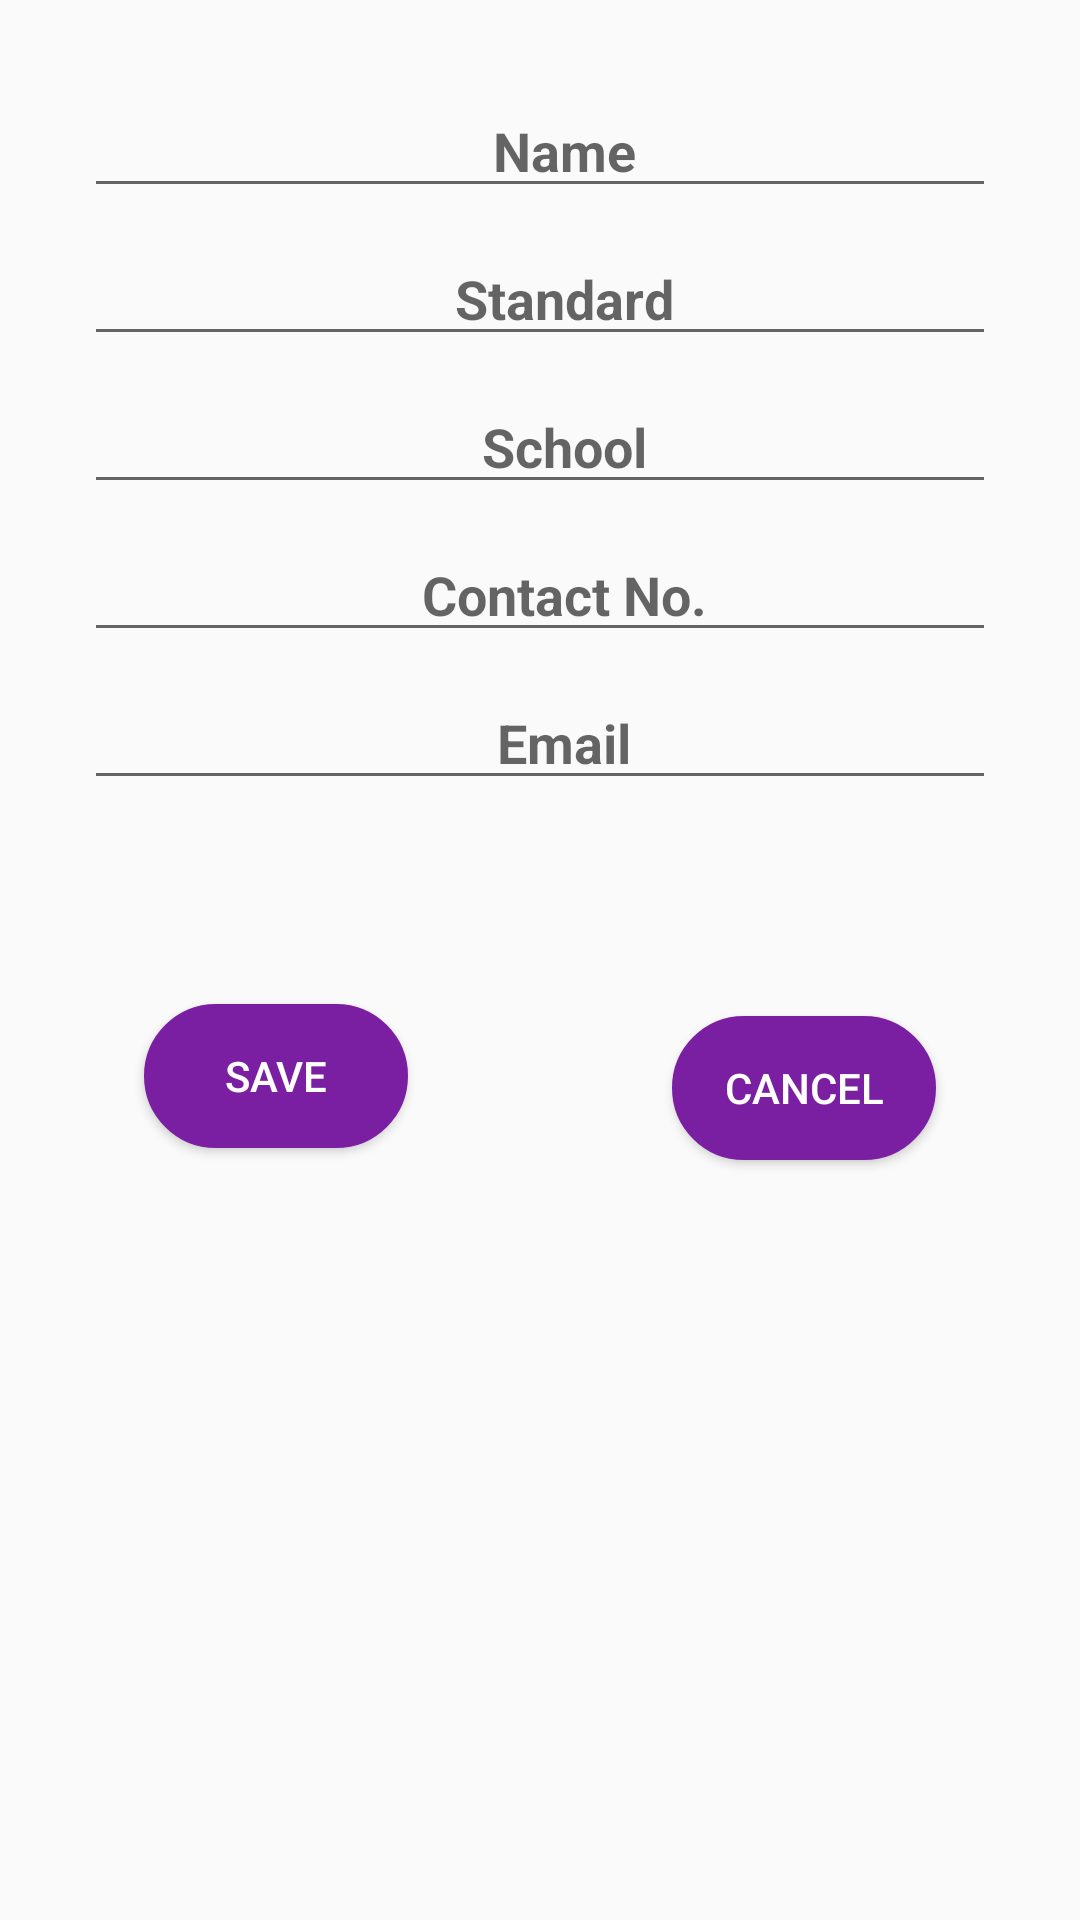

Reconstruct the res/layout file that produces this screen, plus the resources it refers to.
<!-- AndroidManifest.xml: application theme AppTheme -->
<!-- res/layout/activity_edit_student_profile.xml -->
<?xml version="1.0" encoding="utf-8"?>
<androidx.constraintlayout.widget.ConstraintLayout
    xmlns:android="http://schemas.android.com/apk/res/android"
    xmlns:app="http://schemas.android.com/apk/res-auto"
    xmlns:tools="http://schemas.android.com/tools"
    android:orientation="vertical"
    android:layout_width="match_parent"
    android:layout_height="match_parent"
    android:padding="20dp">


        <EditText
            android:id="@+id/edit_name"
            android:layout_width="match_parent"
            android:layout_height="wrap_content"
            android:layout_gravity="center_vertical"
            android:layout_marginStart="8dp"
            android:layout_marginTop="8dp"
            android:layout_marginEnd="8dp"
            android:hint="Name"
            android:paddingLeft="20dp"
            android:textAlignment="center"
            android:textStyle="bold"
            app:layout_constraintEnd_toEndOf="parent"
            app:layout_constraintStart_toStartOf="parent"
            app:layout_constraintTop_toTopOf="parent"
            tools:ignore="MissingConstraints" />

        <EditText
            android:id="@+id/edit_mail"
            android:layout_width="match_parent"
            android:layout_height="wrap_content"
            android:layout_gravity="center_vertical"
            android:layout_marginStart="8dp"
            android:layout_marginTop="8dp"
            android:layout_marginEnd="8dp"
            android:hint="Email"
            android:paddingLeft="20dp"
            android:inputType="textEmailAddress"
            android:textAlignment="center"
            android:textStyle="bold"
            app:layout_constraintEnd_toEndOf="parent"
            app:layout_constraintStart_toStartOf="parent"
            app:layout_constraintTop_toBottomOf="@+id/edit_contact"
            tools:ignore="MissingConstraints" />

        <EditText
            android:id="@+id/edit_contact"
            android:layout_width="match_parent"
            android:layout_height="wrap_content"
            android:layout_gravity="center_vertical"
            android:layout_marginStart="8dp"
            android:layout_marginTop="8dp"
            android:layout_marginEnd="8dp"
            android:inputType="phone"
            android:hint="Contact No."
            android:paddingLeft="20dp"
            android:textAlignment="center"
            android:textStyle="bold"
            app:layout_constraintEnd_toEndOf="parent"
            app:layout_constraintStart_toStartOf="parent"
            app:layout_constraintTop_toBottomOf="@+id/edit_school"
            tools:ignore="MissingConstraints" />

        <EditText
            android:id="@+id/edit_school"
            android:layout_width="match_parent"
            android:layout_height="wrap_content"
            android:layout_gravity="center_vertical"
            android:layout_marginStart="8dp"
            android:layout_marginTop="8dp"
            android:layout_marginEnd="8dp"
            android:hint="School"
            android:paddingLeft="20dp"
            android:textAlignment="center"
            android:textStyle="bold"
            app:layout_constraintEnd_toEndOf="parent"
            app:layout_constraintStart_toStartOf="parent"
            app:layout_constraintTop_toBottomOf="@+id/edit_standerd"
            tools:ignore="MissingConstraints" />

        <EditText
            android:id="@+id/edit_standerd"
            android:layout_width="match_parent"
            android:layout_height="wrap_content"
            android:layout_gravity="center_vertical"
            android:layout_marginStart="8dp"
            android:layout_marginTop="8dp"
            android:inputType="number"
            android:layout_marginEnd="8dp"
            android:hint="Standard"
            android:paddingLeft="20dp"
            android:textAlignment="center"
            android:textStyle="bold"
            app:layout_constraintEnd_toEndOf="parent"
            app:layout_constraintStart_toStartOf="parent"
            app:layout_constraintTop_toBottomOf="@+id/edit_name"
            tools:ignore="MissingConstraints" />

        <Button
            android:id="@+id/save_changes"
            android:layout_width="wrap_content"
            android:layout_height="wrap_content"
            android:layout_gravity="center"
            android:layout_marginStart="32dp"
            android:layout_marginTop="68dp"
            android:layout_marginEnd="80dp"
            android:background="@drawable/rounded_save_cancel"
            android:text="SAVE"
            android:textColor="#fff"
            app:layout_constraintEnd_toStartOf="@+id/cancel_changes"
            app:layout_constraintStart_toStartOf="parent"
            app:layout_constraintTop_toBottomOf="@+id/edit_mail"
            tools:ignore="MissingConstraints" />

        <Button
            android:id="@+id/cancel_changes"
            android:layout_width="wrap_content"
            android:layout_height="wrap_content"
            android:layout_gravity="center"
            android:layout_marginStart="8dp"
            android:layout_marginTop="72dp"
            android:layout_marginEnd="32dp"
            android:background="@drawable/rounded_save_cancel"
            android:text="CANCEL"
            android:textColor="#fff"
            app:layout_constraintEnd_toEndOf="parent"
            app:layout_constraintStart_toEndOf="@+id/save_changes"
            app:layout_constraintTop_toBottomOf="@+id/edit_mail"
            tools:ignore="MissingConstraints" />

</androidx.constraintlayout.widget.ConstraintLayout>
<!-- resources referenced by this layout -->
<resources>
  <!-- drawable rounded_save_cancel (drawable) -->
  <?xml version="1.0" encoding="utf-8"?>
  <shape xmlns:android="http://schemas.android.com/apk/res/android" xmlns:app="http://schemas.android.com/apk/res-auto" xmlns:aapt="http://schemas.android.com/aapt" android:shape="rectangle">
      <solid android:color="#7b1fa2"/>
      <stroke android:width="1dp" android:color="#7b1fa2"/>
      <corners android:radius="150dp"/>
  </shape>
  <style name="AppTheme" parent="Theme.AppCompat.Light.DarkActionBar">
          
          <item name="colorPrimary">@color/colorPrimary</item>
          <item name="colorPrimaryDark">@color/colorPrimaryDark</item>
          <item name="colorAccent">@color/colorAccent</item>
      </style>
  <color name="colorPrimary">#0B02F8</color>
  <color name="colorPrimaryDark">#0B02F8</color>
  <color name="colorAccent">#81e3ff</color>
</resources>
